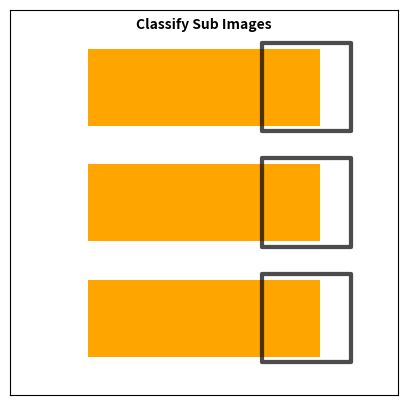

This figure's Python source: (Note: this script raises an exception after producing the figure.)
import numpy as np
import matplotlib.pyplot as plt
import matplotlib.patches as patch
from matplotlib.collections import PatchCollection
import matplotlib.animation as animation

# setup matplotlib axes and params
fig, ax = plt.subplots(figsize=(5,5))

ax.set_xlim([0, 10])
ax.set_ylim([0, 10])
ax.set_xticks([])
ax.set_yticks([])
# setup matplotlib axes and params

# drawing params
width, height = 6, 6
rect_color = "lightblue"
new_color = "lightorange"
edge_color = "black"
edge_width = 4

square_width = 2.3
square_edgewidth = 3
# drawing params

patches = []
patches_start_locs = []
# setup shapes
rect_1 = patch.Rectangle((2,2), width, height/3, fill=True, fc=rect_color)
patches_start_locs.append((2,2))
patches.append(rect_1)

rect_2 = patch.Rectangle((2,4), width, height/3, fill=True, fc=rect_color)
patches_start_locs.append((2,4))
patches.append(rect_2)

rect_3 = patch.Rectangle((2,6), width, height/3, fill=True, fc=rect_color)
patches_start_locs.append((2,6))
patches.append(rect_3)

# classification squares 
c_squares, c_squares_locs = [], []
classify_sq1 = patch.Rectangle((1.5, 0.85), square_width, square_width)
c_squares_locs.append((1.5,0.85))
c_squares.append(classify_sq1)

classify_sq2 = patch.Rectangle((1.5, 3.85), square_width, square_width)
c_squares_locs.append((1.5,3.85))
c_squares.append(classify_sq2)

classify_sq3 = patch.Rectangle((1.5, 6.85), square_width, square_width)
c_squares_locs.append((1.5,6.85))
c_squares.append(classify_sq3)

c_square_coll = PatchCollection(c_squares, facecolor="none", edgecolor=edge_color, linewidth=square_edgewidth, animated=True)


# new color squares
new_squares = []

new_square1 = patch.Rectangle((2, 7), 1.75, height/3)
new_squares.append(new_square1)

new_square2 = patch.Rectangle((2, 4), 1.75, height/3)
new_squares.append(new_square2)

new_square3 = patch.Rectangle((2, 1), 1.75, height/3)
new_squares.append(new_square3)

new_square_coll = PatchCollection(new_squares, facecolor="orange", animated=True)

# setup shapes

# set text
text = ax.annotate("Split Original Image", xy=(5,9.5), fontweight="bold", horizontalalignment="center")


def init():
	for p, loc in zip(patches, patches_start_locs):
		ax.add_patch(p)
		p.set_xy(loc)
	for p, loc in zip(c_squares, c_squares_locs):
		p.set_xy(loc)
	for p in new_squares:
		p.set_width(1.75)

	c_square_coll.set_paths(c_squares)
	c_square_coll.set_alpha(0.0)
	
	new_square_coll.set_paths(new_squares)
	new_square_coll.set_alpha(0.0)
	
	ax.add_collection(c_square_coll)
	ax.add_collection(new_square_coll)
		
	
	return patches + [c_square_coll, new_square_coll, text]
	
	
# animation schedule
# frames 0-2:
# reduce alpha on big outline
# frames 3-6
# move bottom and top rectangles away
# frames 7-9
# bring classify sqaures into frame
# frames 10
# begin new color in 
# frames 11-20
# classify turning new color
# frames 21-23
# fade classify out
# frames 24-27
# move rectangles back


	
def animate(frame_idx):
	if frame_idx<=2:	
		return patches + [c_square_coll, new_square_coll]

	if frame_idx<=6:
		rect_1.set_y(rect_1.get_y()-0.25)
		rect_3.set_y(rect_3.get_y()+0.25)
	
	elif frame_idx<=9:
		c_square_coll.set_zorder(99)
		c_square_coll.set_alpha(c_square_coll.get_alpha() + 0.33)

	elif frame_idx==10:
		for p in patches:
			p.zorder = 97
		text.set_text("Classify Sub Images")
		new_square_coll.set_alpha(1.0)
		
		new_square_coll.set_zorder(98)
	
	elif frame_idx<=20:
		for p in c_squares:
			p.set_x(p.get_x()+0.5)
		for p in new_squares:
			p.set_width(min(p.get_width()+0.5, 6))
		c_square_coll.set_paths(c_squares)
		new_square_coll.set_paths(new_squares)
	
		
	elif frame_idx<=23:
		c_square_coll.set_alpha(c_square_coll.get_alpha() - 0.33)
		
	elif frame_idx<=27:
		text.set_text("Merge Sub Images")
		for p in [rect_1, rect_2, rect_3]:
			p.set_alpha(0)
			
		new_square1.set_y(new_square1.get_y()-0.25)
		new_square3.set_y(new_square3.get_y()+0.25)
		
		new_square_coll.set_paths(new_squares)
		
	
	return patches + [c_square_coll, new_square_coll, text]


anim = animation.FuncAnimation(fig, animate, 
                               init_func=init, 
                               frames=30, 
                               interval=125,
                               blit=True)

anim.save('classify.gif', writer='imagemagick')

#plt.show()

